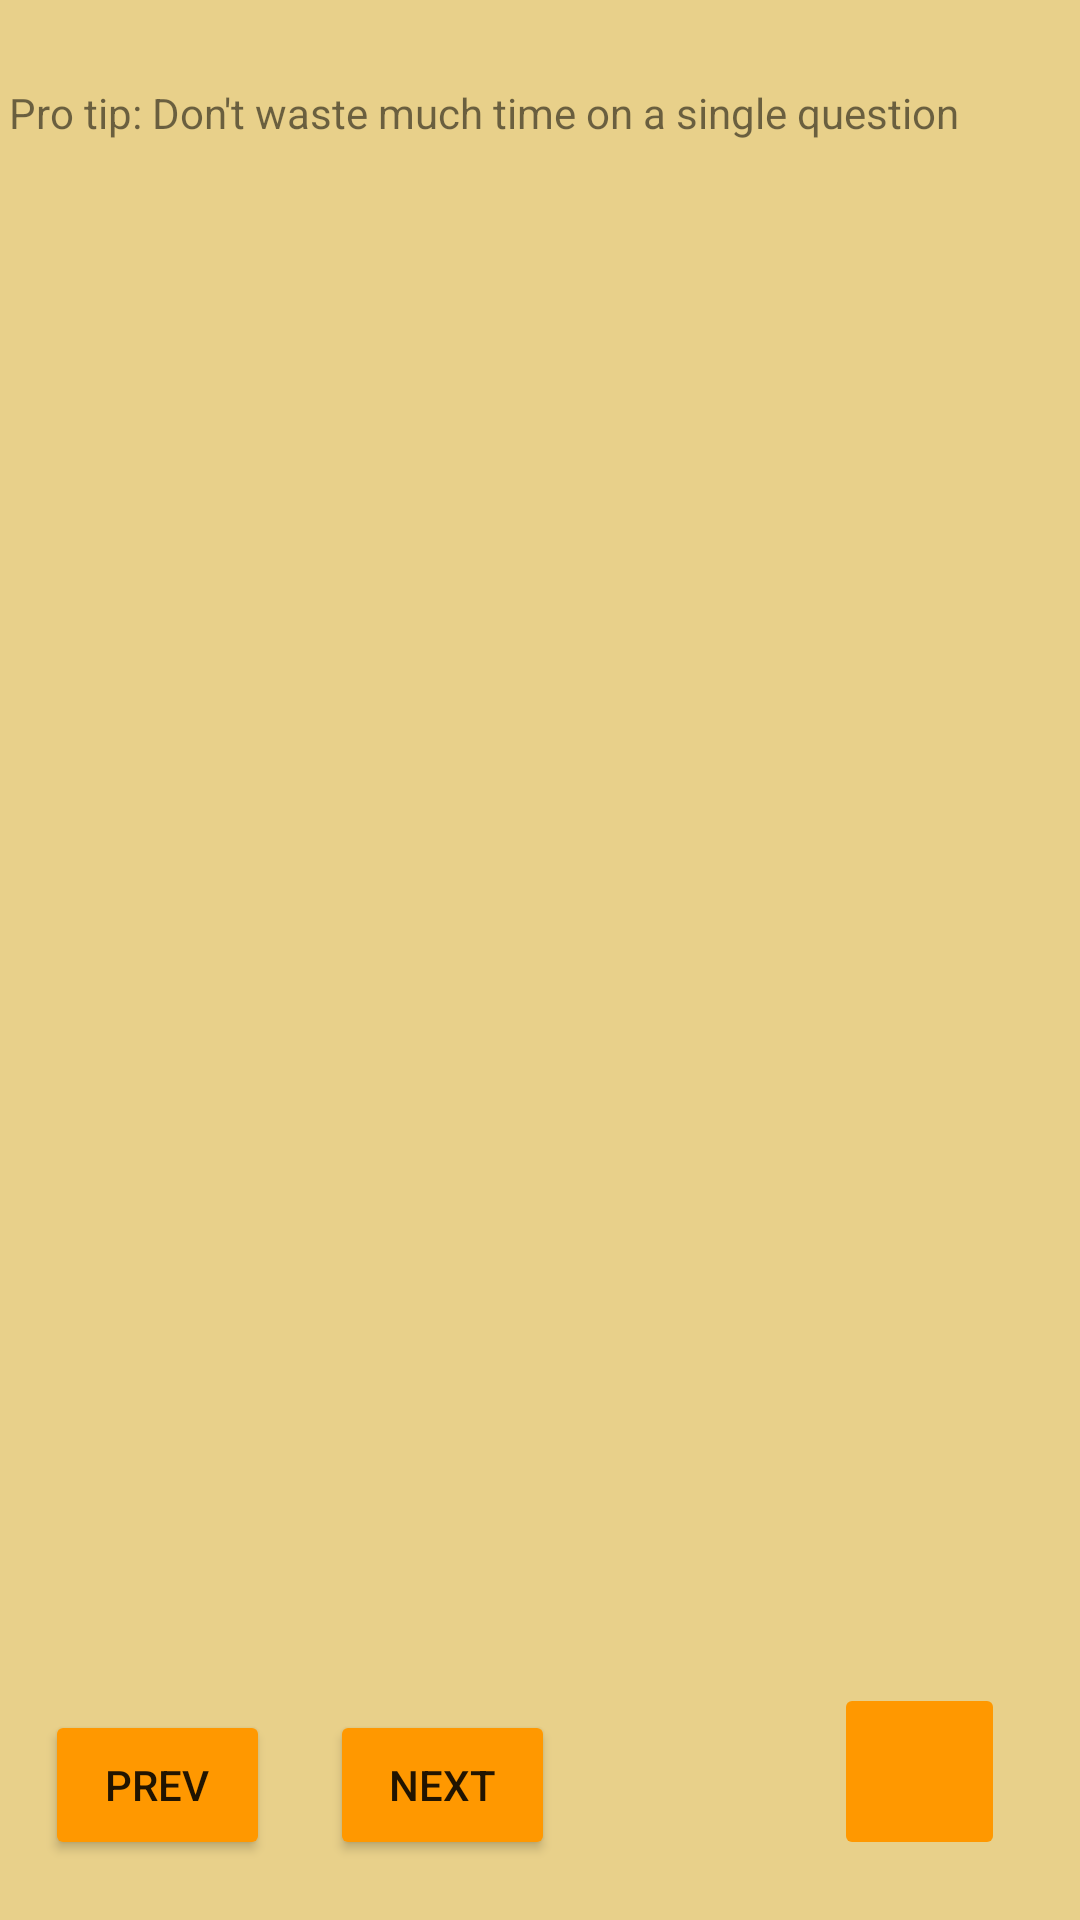

Reconstruct the res/layout file that produces this screen, plus the resources it refers to.
<!-- AndroidManifest.xml: application theme Theme.QuizApp -->
<!-- res/layout/activity_second.xml -->
<?xml version="1.0" encoding="utf-8"?>
<RelativeLayout xmlns:android="http://schemas.android.com/apk/res/android"
    xmlns:app="http://schemas.android.com/apk/res-auto"
    android:layout_width="match_parent"
    android:layout_height="match_parent"
    android:background="#F8ED90"
    android:backgroundTint="#E8D08A">

    <TextView
        android:id="@+id/ques"
        android:layout_width="354dp"
        android:layout_height="wrap_content"
        android:layout_alignParentTop="true"
        android:layout_centerHorizontal="true"
        android:layout_marginTop="100dp"
        android:background="#F8ED90"
        android:backgroundTint="#E8D08A"
        android:text=" "
        android:textAppearance="@style/TextAppearance.AppCompat.Body2"
        android:textSize="20sp" />

    <Button
        android:id="@+id/prevbtn"
        android:layout_width="75dp"
        android:layout_height="50dp"
        android:layout_alignParentStart="true"
        android:layout_alignParentBottom="true"
        android:layout_marginStart="15dp"
        android:layout_marginBottom="20dp"
        android:backgroundTint="#FF9800"
        android:text="prev" />

    <Button
        android:id="@+id/nxtbtn"
        android:layout_width="75dp"
        android:layout_height="50dp"
        android:layout_alignParentStart="true"
        android:layout_alignParentBottom="true"
        android:layout_marginStart="110dp"
        android:layout_marginBottom="20dp"
        android:backgroundTint="#FF9800"
        android:text="NEXT" />

    <ImageButton
        android:id="@+id/imageButton"
        android:layout_width="57dp"
        android:layout_height="59dp"
        android:layout_alignParentEnd="true"
        android:layout_alignParentBottom="true"
        android:layout_marginEnd="25dp"
        android:layout_marginBottom="20dp"
        android:backgroundTint="#FF9800"
        android:scaleType="fitXY"
        android:src="@drawable/light_bulb" />

    <TextView
        android:id="@+id/protip"
        android:layout_width="354dp"
        android:layout_height="wrap_content"
        android:layout_alignParentTop="true"
        android:layout_centerHorizontal="true"
        android:layout_marginTop="28dp"
        android:text="Pro tip: Don't waste much time on a single question" />

    <TextView
        android:id="@+id/sol"
        android:layout_width="354dp"
        android:layout_height="wrap_content"
        android:layout_alignParentBottom="true"
        android:layout_centerHorizontal="true"
        android:layout_marginBottom="150dp"
        android:text=""
        android:textSize="12sp"
        android:visibility="invisible" />

    <TextView
        android:id="@+id/quesnumber"
        android:layout_width="354dp"
        android:layout_height="wrap_content"
        android:layout_alignParentTop="true"
        android:layout_centerHorizontal="true"
        android:layout_marginTop="65dp"
        android:textSize="20sp"
        android:textAlignment="center"
        android:textStyle="bold"
        android:text=""
        android:textAppearance="@style/TextAppearance.AppCompat.Body2"/>


</RelativeLayout>
<!-- resources referenced by this layout -->
<resources>
  <style name="Theme.QuizApp" parent="Theme.MaterialComponents.DayNight.NoActionBar">
          
          <item name="colorPrimary">@color/white</item>
          <item name="colorPrimaryVariant">@color/white</item>
          <item name="colorOnPrimary">@color/white</item>
          
          <item name="colorSecondary">@color/teal_200</item>
          <item name="colorSecondaryVariant">@color/teal_700</item>
          <item name="colorOnSecondary">@color/black</item>
          
          <item name="android:statusBarColor" tools:targetApi="l">?attr/colorPrimaryVariant</item>
          
      </style>
  <color name="white">#FFFFFFFF</color>
  <color name="teal_200">#FF03DAC5</color>
  <color name="teal_700">#FF018786</color>
  <color name="black">#FF000000</color>
</resources>
